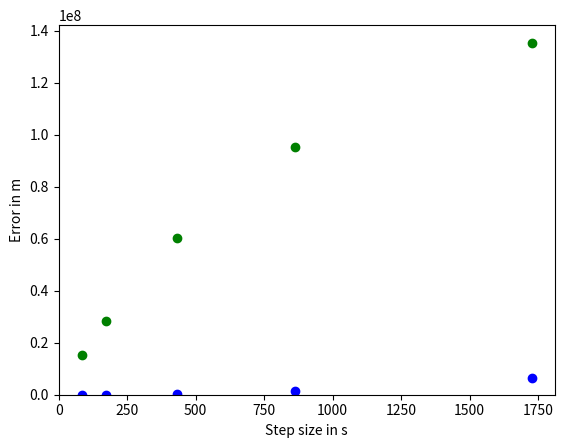

The matplotlib source for this figure:
import matplotlib.pyplot
import numpy
import math

total_time = 24. * 3600. # s
g = 9.81 # m / s2
earth_mass = 5.97e24 # kg
gravitational_constant = 6.67e-11 # N m2 / kg2
radius = (gravitational_constant * earth_mass * total_time**2. / 4. / math.pi ** 2.) ** (1. / 3.)
speed = 2.0 * math.pi * radius / total_time

# These are used to keep track of the data we want to plot
h_array = []
euler_error_array = []
heuns_error_array = []

def acceleration(spaceship_position):
    vector_to_earth = - spaceship_position # earth located at origin
    return gravitational_constant * earth_mass / numpy.linalg.norm(vector_to_earth)**3 * vector_to_earth

def heuns_method(num_steps):
    ###Original Euler Method
    h = total_time / num_steps

    x = numpy.zeros([num_steps + 1, 2]) # m
    v = numpy.zeros([num_steps + 1, 2]) # m / s

    x[0, 0] = radius
    v[0, 1] = speed

    for step in range(num_steps):
        x[step + 1] = x[step] + h * v[step]
        v[step + 1] = v[step] + h * acceleration(x[step])

    error = numpy.linalg.norm(x[-1] - x[0])
    h_array.append(h)
    euler_error_array.append(error)

    ###Heun's Method
    for step in range(num_steps):
        initial_a=acceleration(x[step])
        xE=x[step]+h*v[step]
        vE=v[step]+h*initial_a
        x[step+1]=x[step]+h*0.5*(v[step]+vE)
        v[step+1]=v[step]+h*0.5*(initial_a+acceleration(xE))

    error = numpy.linalg.norm(x[-1] - x[0])
    heuns_error_array.append(error)

    return x, v, error

for num_steps in [50, 100, 200, 500, 1000]:
    x, v, error = heuns_method(num_steps) #Check x, v, error

def plot_me():
    matplotlib.pyplot.scatter(h_array, euler_error_array, c = 'g')
    matplotlib.pyplot.scatter(h_array, heuns_error_array, c = 'b')
    matplotlib.pyplot.xlim(xmin = 0.)
    matplotlib.pyplot.ylim(ymin = 0.)
    axes = matplotlib.pyplot.gca()
    axes.set_xlabel('Step size in s')
    axes.set_ylabel('Error in m')
    matplotlib.pyplot.show()
plot_me()